Run: headless pygame with SDL's dummy video driver; simulated clock (each Clock.tick advances the game by its frame time, no real sleeping); random seed 0; keys injected as events and as key.get_pressed() state; no mouse input.
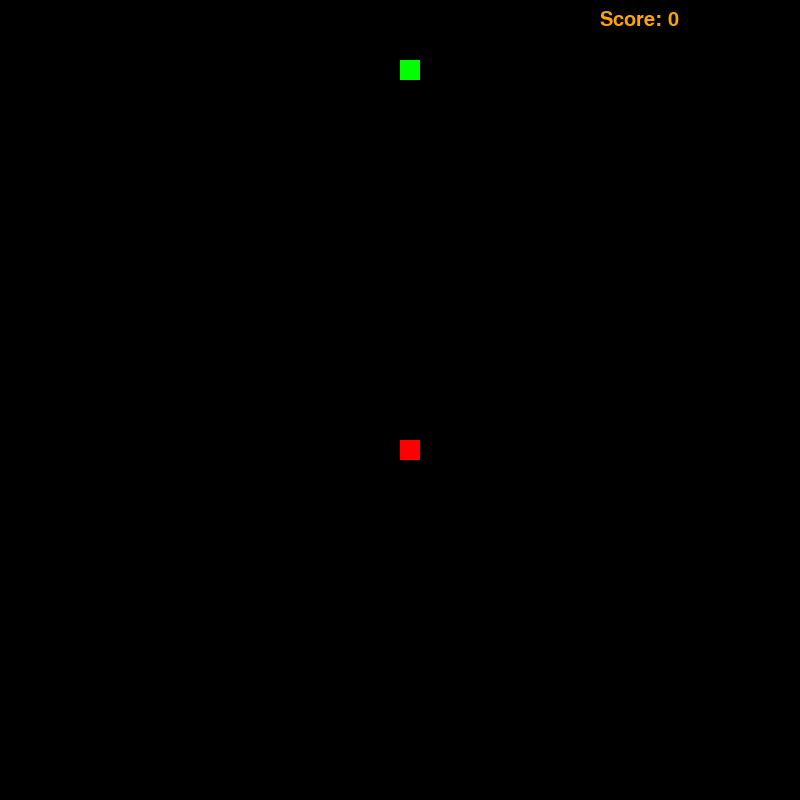
Frame 1 of 4 · flips 1–60 · no input
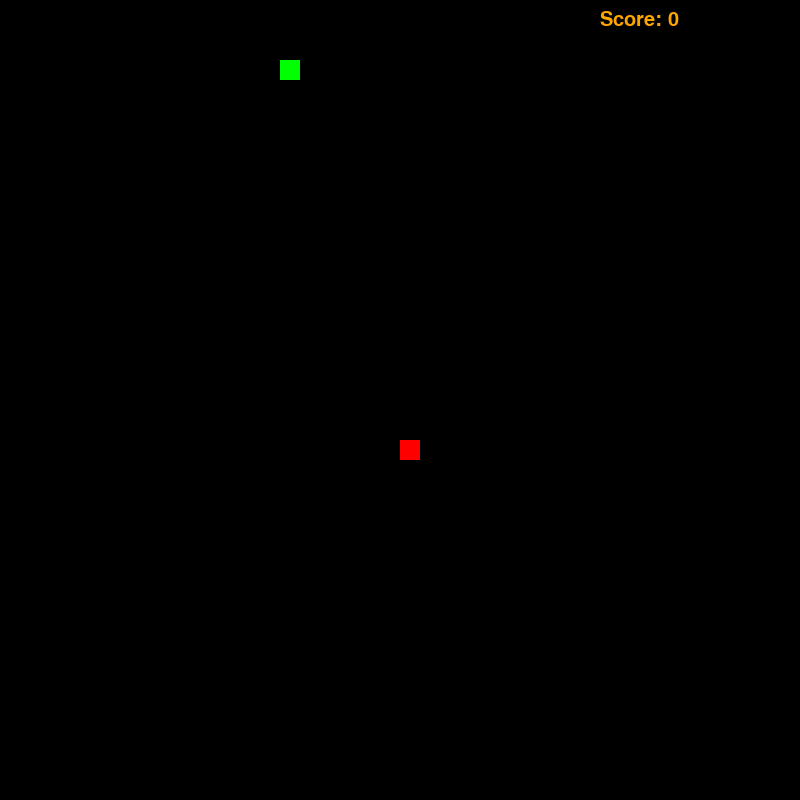
Frame 2 of 4 · flips 61–180 · tapped SPACE, RETURN · held RIGHT (→), D
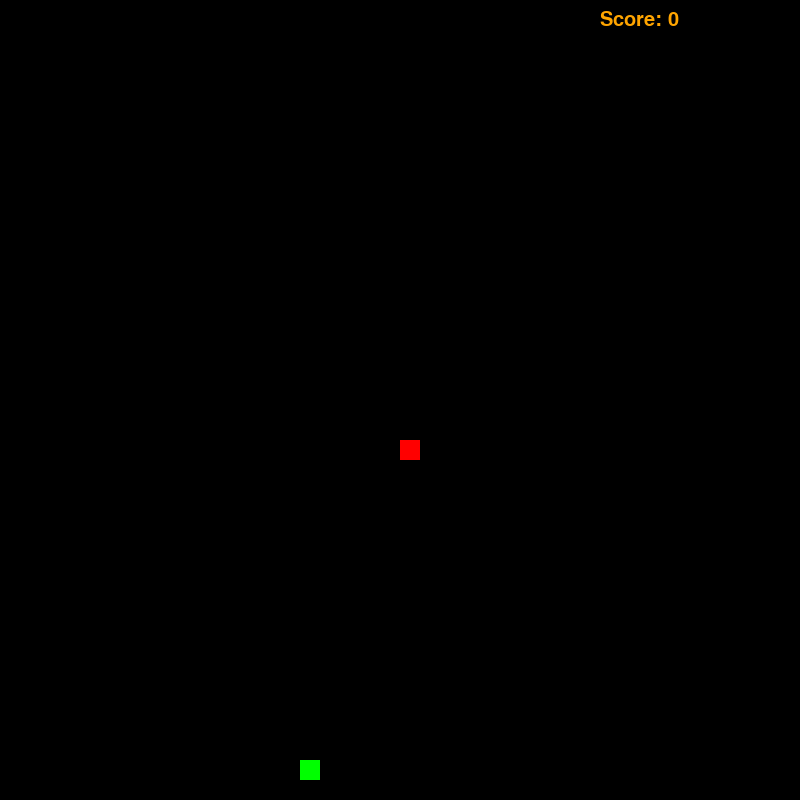
Frame 3 of 4 · flips 181–300 · held DOWN (↓), S
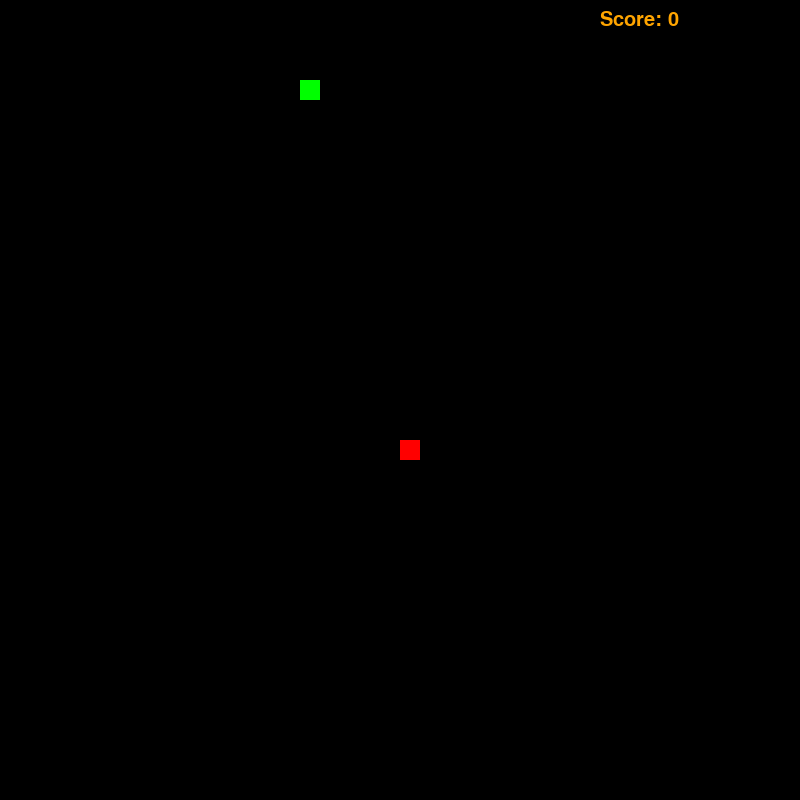
Frame 4 of 4 · flips 301–420 · held LEFT (←), A, UP (↑), W

The pygame program that drew these frames:

import pygame
from math import *
from pygame.locals import *
from collections import deque
import copy
from random import *

class Direction():
    right   = 1
    left    = 2
    down    = 3
    up      = 4

class Pos():
    x = 0
    y = 1
    dir = 2

class Snake:
    def __init__(self, x, y):
        pygame.init()
        self.height = 800
        self.width = 800
        self.x = x
        self.y = y
        self.snake = deque([[self.x, self.y, 1]])
        Snake.screen = pygame.display.set_mode((self.height, self.width))
        self.run = True
        self.size = 20
        self.speed = self.size
        self.has_sprite = False
        self.opposite = {1:2, 2:1, 3:4, 4:3}
        self.delta = {
                Direction.right:    [self.speed, 0], #right
                Direction.left:     [-self.speed, 0], #left
                Direction.down:     [0, self.speed],  #down
                Direction.up:       [0, -self.speed]  #up
                }
        self.clock = pygame.time.Clock()
        self.score = 0

    def draw_score_box(self, x, y):
        text = Text('Score: '+str(self.score), pos=(x,y), size=30)
        text.draw()

    def get_snake_head(self):
        x, y, _ = copy.deepcopy(self.snake[0])
        snake_head = pygame.Rect(x, y, self.size, self.size)
        return snake_head

    def snake_self_collision(self):
        snake_head = self.get_snake_head()
        for i in range(1,len(self.snake)):
            x, y, _ = self.snake[i]
            snake_tail = Rect(x, y, self.size, self.size)
            if snake_head.colliderect(snake_tail) == True:
                pos_head = self.snake[0][2]
                pos_tail = self.snake[-1][2]
                if self.opposite[pos_head] == pos_tail or \
                    self.opposite[pos_tail] == pos_head:
                        continue
                self.run = False
                print(snake_head,snake_tail)

    def make_sprite(self, sprite_rect):
        pygame.draw.rect(Snake.screen, Color('red'), sprite_rect)

    def get_sprite_rect(self):
        x = randint(self.size, self.height-self.size)
        y = randint(self.size, self.width-self.size)
        # Make x,y multiple of self.size
        x, y = self.size*(x//self.size), self.size*(y//self.size)
        # produce sprite rectangle
        sprite_rect = Rect(x, y, self.size, self.size)
        return sprite_rect

    def update_score(self, sprite_rect, snake_head):
        if sprite_rect.colliderect(snake_head):
            self.score += 10
            self.has_sprite = False
            self.increase_snake()

    def increase_snake(self):
        self.snake.append(self.snake[0])

    def move_forward(self):
        position = self.snake[0][2]
        deltax, deltay = self.delta[position]
        new_head = copy.deepcopy(self.snake[0])
        new_head[Pos.x] = new_head[Pos.x] + deltax
        new_head[Pos.y] = new_head[Pos.y] + deltay
        self.snake.appendleft(new_head)
        self.snake.pop()

    def draw_snake(self):
        # draw the snake
        for i in range(len(self.snake)):
            x, y, direction = self.snake[i]
            if x>800:
                self.snake[i][Pos.x] = -self.size
            if y>800:
                self.snake[i][Pos.y] = -self.size
            if x<0:
                self.snake[i][Pos.x] = self.width+self.size
            if y<0:
                self.snake[i][Pos.y] = self.height+self.size

            pygame.draw.rect(Snake.screen, Color('green'),
                            (x, y ,self.size, self.size))
        pygame.display.flip()
        self.move_forward()

    def main(self):
        while self.run:
            Snake.screen.fill(Color('black'))

            if self.has_sprite == False:
                sprite_rect = self.get_sprite_rect()
                self.has_sprite = True

            self.draw_score_box(600, 10)
            self.make_sprite(sprite_rect)
            self.draw_snake()
            #Check if Snake collided with itself



            for event in pygame.event.get():
                if self.snake_self_collision() == True or \
                    event.type == pygame.QUIT:
                    self.run = False
                elif event.type == pygame.KEYDOWN:
                    if event.key == K_RIGHT:
                        self.snake[0][2] = Direction.right
                    elif event.key == K_LEFT:
                        self.snake[0][2] = Direction.left
                    elif event.key == K_DOWN:
                        self.snake[0][2] = Direction.down
                    elif event.key == K_UP:
                        self.snake[0][2] = Direction.up
            self.clock.tick(30)
            self.snake_self_collision()
            self.update_score(sprite_rect, self.get_snake_head())

class Text:
    def __init__(self, text, pos, **options):
        self.text = text
        self.pos = pos
        self.fontname = None
        self.fontsize = options["size"]
        self.fontcolor = Color('orange')
        self.set_font()
        self.render()

    def set_font(self):
        self.font = pygame.font.Font(self.fontname, self.fontsize)

    def render(self):
        self.img = self.font.render(self.text, True, self.fontcolor)
        self.rect = self.img.get_rect()
        self.rect.topleft = self.pos

    def draw(self):
        Snake.screen.blit(self.img, self.rect)

if __name__ == '__main__':
    obj = Snake(60,60)
    obj.main()
